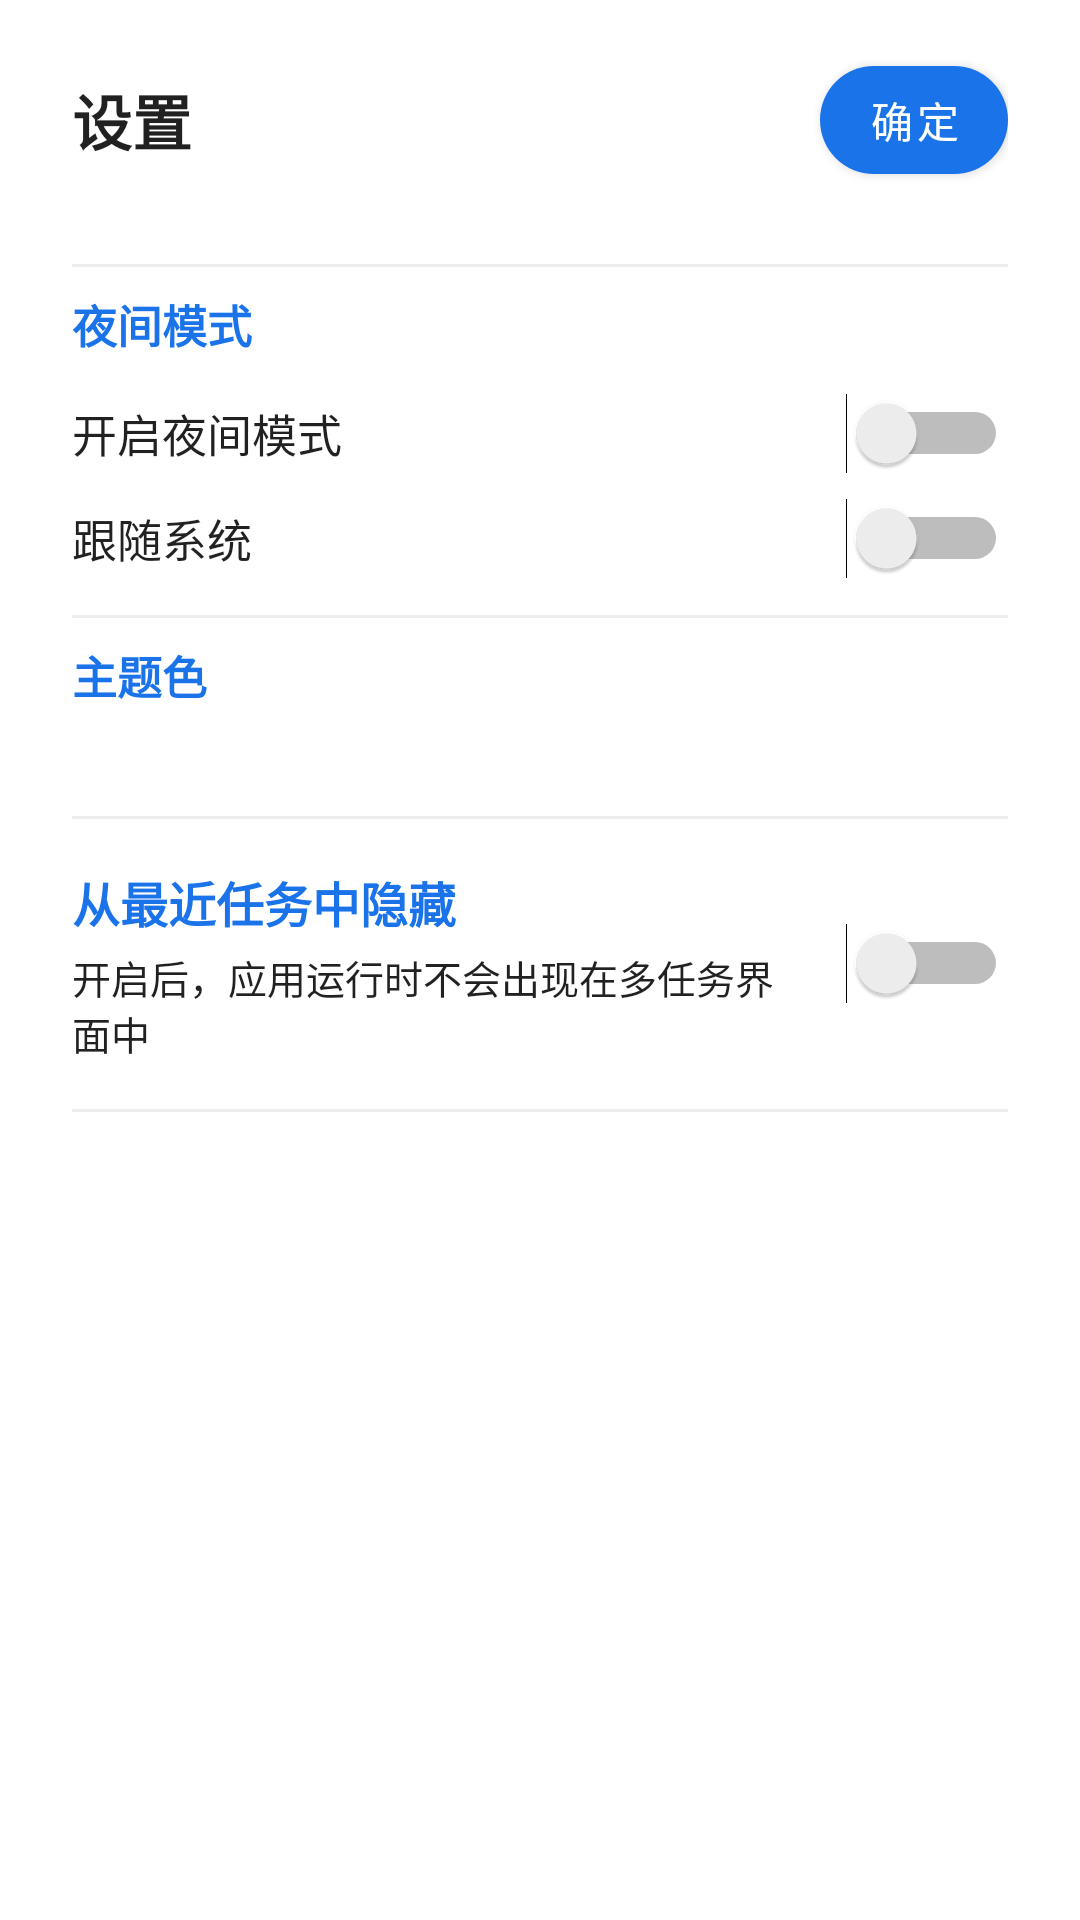

Write the Android layout XML for this screen, with the resource values it uses.
<!-- AndroidManifest.xml: application theme Theme.CWP -->
<!-- res/layout/dialog_settings.xml -->
<?xml version="1.0" encoding="utf-8"?>
<ScrollView xmlns:android="http://schemas.android.com/apk/res/android"
    xmlns:app="http://schemas.android.com/apk/res-auto"
    android:layout_width="match_parent"
    android:layout_height="wrap_content">

    <LinearLayout
        android:layout_width="match_parent"
        android:layout_height="wrap_content"
        android:orientation="vertical"
        android:paddingHorizontal="24dp"
        android:paddingTop="16dp"
        android:paddingBottom="8dp">

        
        <LinearLayout
            android:layout_width="match_parent"
            android:layout_height="wrap_content"
            android:orientation="horizontal"
            android:gravity="center_vertical"
            android:layout_marginBottom="16dp">

            <TextView
                android:layout_width="0dp"
                android:layout_height="wrap_content"
                android:layout_weight="1"
                android:text="@string/settings"
                android:textSize="20sp"
                android:textStyle="bold"
                android:textColor="?android:attr/textColorPrimary" />

            <com.google.android.material.button.MaterialButton
                android:id="@+id/btn_confirm"
                android:layout_width="wrap_content"
                android:layout_height="wrap_content"
                style="@style/Widget.CWP.Button.Pill"
                android:text="@string/confirm"
                android:textColor="@android:color/white"
                android:textSize="14sp"
                android:minWidth="0dp"
                android:paddingHorizontal="16dp"
                app:cornerRadius="24dp" />
        </LinearLayout>

        
        <View
            android:layout_width="match_parent"
            android:layout_height="1dp"
            android:background="@android:color/darker_gray"
            android:alpha="0.2"
            android:layout_marginVertical="8dp" />

        
        <TextView
            android:layout_width="wrap_content"
            android:layout_height="wrap_content"
            android:text="@string/dark_mode"
            android:textSize="15sp"
            android:textColor="?attr/colorPrimary"
            android:textStyle="bold"
            android:layout_marginBottom="8dp" />

        <LinearLayout
            android:layout_width="match_parent"
            android:layout_height="wrap_content"
            android:orientation="horizontal"
            android:gravity="center_vertical"
            android:paddingVertical="4dp">

            <TextView
                android:layout_width="0dp"
                android:layout_height="wrap_content"
                android:layout_weight="1"
                android:text="@string/dark_mode_on"
                android:textSize="15sp"
                android:textColor="?android:attr/textColorPrimary" />

            <Switch
                android:id="@+id/switch_dark_on"
                android:layout_width="wrap_content"
                android:layout_height="wrap_content" />
        </LinearLayout>

        <LinearLayout
            android:layout_width="match_parent"
            android:layout_height="wrap_content"
            android:orientation="horizontal"
            android:gravity="center_vertical"
            android:paddingVertical="4dp">

            <TextView
                android:layout_width="0dp"
                android:layout_height="wrap_content"
                android:layout_weight="1"
                android:text="@string/dark_mode_follow_system"
                android:textSize="15sp"
                android:textColor="?android:attr/textColorPrimary" />

            <Switch
                android:id="@+id/switch_dark_follow"
                android:layout_width="wrap_content"
                android:layout_height="wrap_content" />
        </LinearLayout>

        
        <View
            android:layout_width="match_parent"
            android:layout_height="1dp"
            android:background="@android:color/darker_gray"
            android:alpha="0.2"
            android:layout_marginVertical="8dp" />

        
        <TextView
            android:layout_width="wrap_content"
            android:layout_height="wrap_content"
            android:text="@string/theme_color"
            android:textSize="15sp"
            android:textColor="?attr/colorPrimary"
            android:textStyle="bold"
            android:layout_marginBottom="8dp" />

        <HorizontalScrollView
            android:layout_width="match_parent"
            android:layout_height="wrap_content"
            android:scrollbars="none"
            android:layout_marginBottom="20dp">

            <LinearLayout
                android:id="@+id/container_theme_colors"
                android:layout_width="wrap_content"
                android:layout_height="wrap_content"
                android:orientation="horizontal"
                android:gravity="center_vertical" />
        </HorizontalScrollView>

        
        <View
            android:layout_width="match_parent"
            android:layout_height="1dp"
            android:background="@android:color/darker_gray"
            android:alpha="0.2"
            android:layout_marginVertical="8dp" />

        
        <LinearLayout
            android:layout_width="match_parent"
            android:layout_height="wrap_content"
            android:orientation="horizontal"
            android:gravity="center_vertical"
            android:paddingVertical="8dp">

            <LinearLayout
                android:layout_width="0dp"
                android:layout_height="wrap_content"
                android:layout_weight="1"
                android:orientation="vertical">

                <TextView
                    android:layout_width="wrap_content"
                    android:layout_height="wrap_content"
                    android:text="@string/hide_from_recents"
                    android:textSize="16sp"
                    android:textColor="?attr/colorPrimary"
                    android:textStyle="bold" />

                <TextView
                    android:layout_width="wrap_content"
                    android:layout_height="wrap_content"
                    android:layout_marginTop="4dp"
                    android:text="@string/hide_from_recents_desc"
                    android:textSize="13sp"
                    android:textColor="?android:attr/textColorPrimary" />
            </LinearLayout>

            <Switch
                android:id="@+id/switch_hide_recents"
                android:layout_width="wrap_content"
                android:layout_height="wrap_content"
                android:layout_marginStart="16dp" />
        </LinearLayout>

        
        <View
            android:layout_width="match_parent"
            android:layout_height="1dp"
            android:background="@android:color/darker_gray"
            android:alpha="0.2"
            android:layout_marginVertical="8dp" />

        
        <TextView
            android:id="@+id/tv_version_info"
            android:layout_width="match_parent"
            android:layout_height="wrap_content"
            android:gravity="center"
            android:textSize="12sp"
            android:textColor="?android:attr/textColorPrimary"
            android:minHeight="36dp"
            android:paddingVertical="8dp"
            android:layout_marginBottom="4dp" />

    </LinearLayout>

</ScrollView>
<!-- resources referenced by this layout -->
<resources>
  <string name="confirm">确定</string>
  <string name="dark_mode">夜间模式</string>
  <string name="dark_mode_follow_system">跟随系统</string>
  <string name="dark_mode_on">开启夜间模式</string>
  <string name="hide_from_recents">从最近任务中隐藏</string>
  <string name="hide_from_recents_desc">开启后，应用运行时不会出现在多任务界面中</string>
  <string name="settings">设置</string>
  <string name="theme_color">主题色</string>
  <style name="Widget.CWP.Button.Pill" parent="Widget.MaterialComponents.Button">
          <item name="cornerFamily">rounded</item>
          <item name="cornerSize">24dp</item>
      </style>
  <style name="Theme.CWP" parent="Theme.MaterialComponents.DayNight.NoActionBar">
          <item name="colorPrimary">#1A73E8</item>
          <item name="colorPrimaryVariant">#1565C0</item>
          <item name="colorOnPrimary">@android:color/white</item>
          <item name="colorSecondary">#03DAC5</item>
          <item name="colorSecondaryVariant">#00BFA5</item>
          <item name="colorOnSecondary">@android:color/black</item>
          <item name="android:statusBarColor">@android:color/transparent</item>
          <item name="android:navigationBarColor">@android:color/transparent</item>
          
          <item name="shapeAppearanceSmallComponent">@style/ShapeAppearance.CWP.Small</item>
          <item name="shapeAppearanceMediumComponent">@style/ShapeAppearance.CWP.Medium</item>
          <item name="shapeAppearanceLargeComponent">@style/ShapeAppearance.CWP.Large</item>
      </style>
  <style name="ShapeAppearance.CWP.Small" parent="ShapeAppearance.MaterialComponents.SmallComponent">
          <item name="cornerFamily">rounded</item>
          <item name="cornerSize">6dp</item>
      </style>
  <style name="ShapeAppearance.CWP.Medium" parent="ShapeAppearance.MaterialComponents.MediumComponent">
          <item name="cornerFamily">rounded</item>
          <item name="cornerSize">6dp</item>
      </style>
  <style name="ShapeAppearance.CWP.Large" parent="ShapeAppearance.MaterialComponents.LargeComponent">
          <item name="cornerFamily">rounded</item>
          <item name="cornerSize">6dp</item>
      </style>
</resources>
